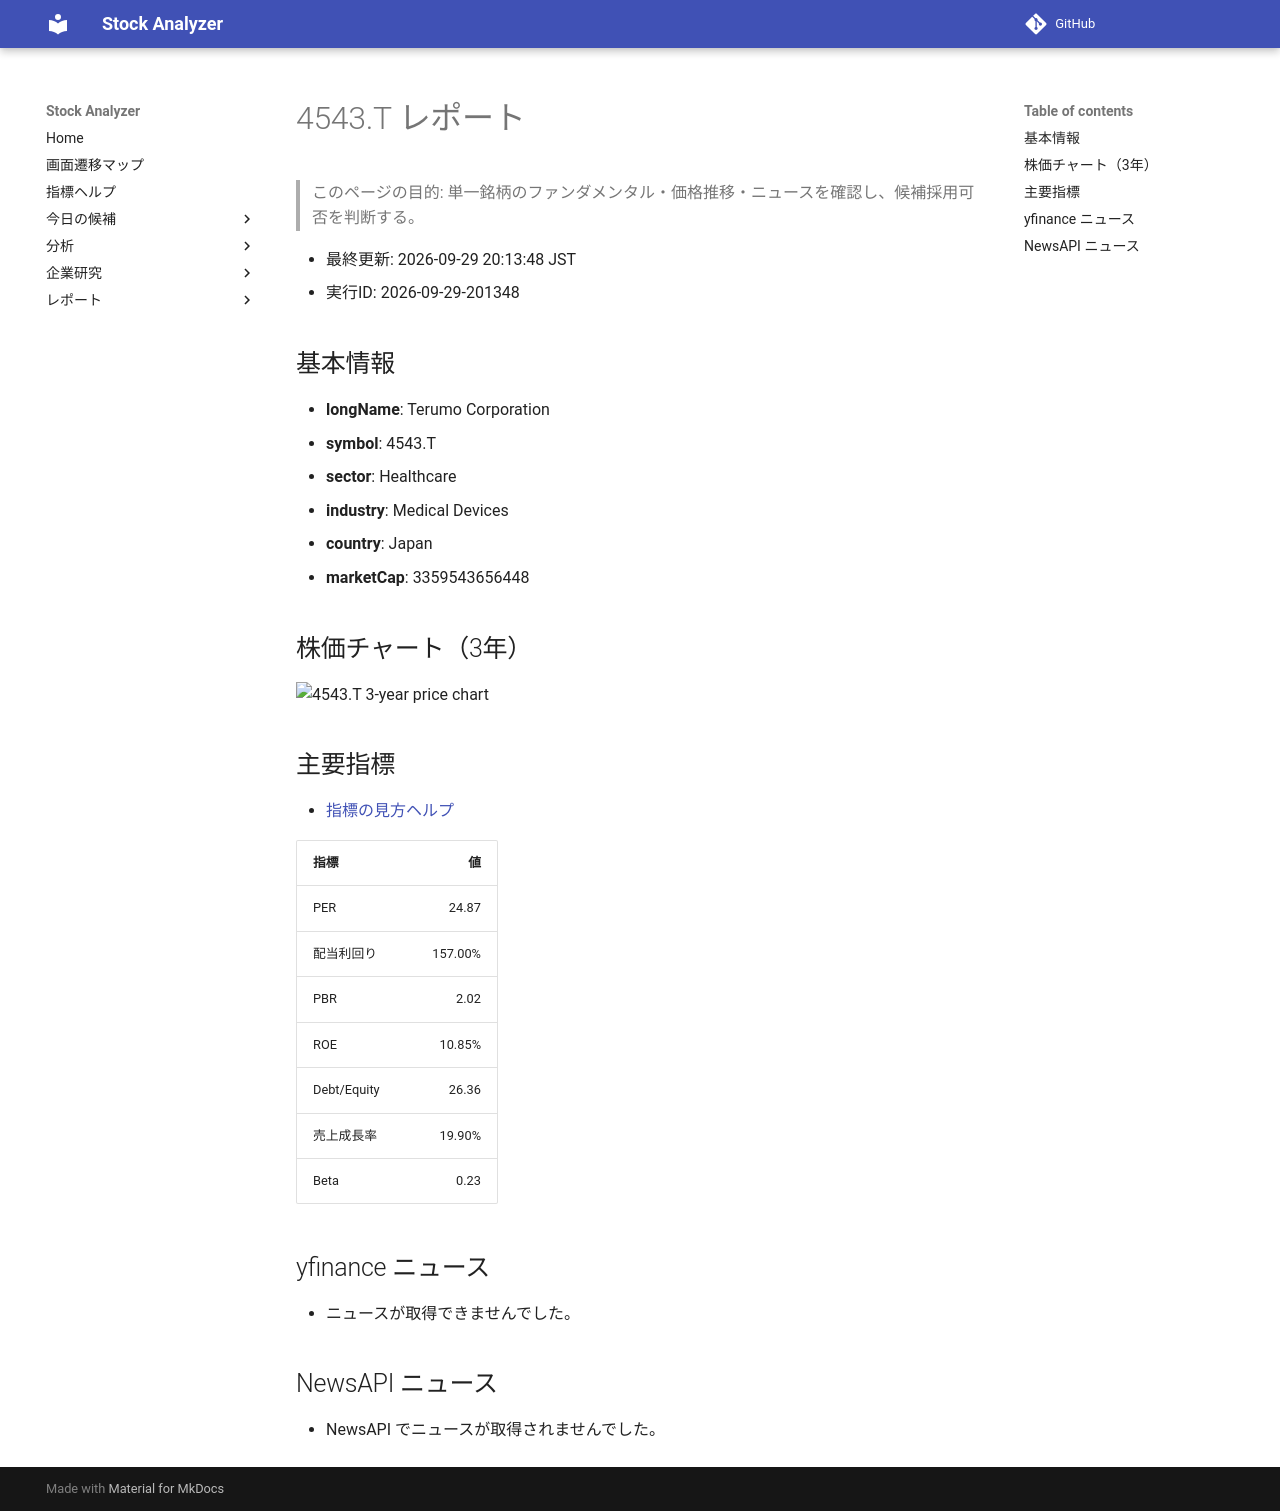

repository: Yumi-note/Making-APP · page: reports/2026-09-29/201348/4543_T/index.html · generator: mkdocs

# 4543.T レポート

> このページの目的: 単一銘柄のファンダメンタル・価格推移・ニュースを確認し、候補採用可否を判断する。

- 最終更新: 2026-09-29 20:13:48 JST
- 実行ID: 2026-09-29-201348

## 基本情報

- **longName**: Terumo Corporation
- **symbol**: 4543.T
- **sector**: Healthcare
- **industry**: Medical Devices
- **country**: Japan
- **marketCap**: 3359543656448

## 株価チャート（3年）

![4543.T 3-year price chart](4543_T_3y.png)

## 主要指標

- [指標の見方ヘルプ](../../../../indicators.md)

| 指標 | 値 |
|---|---:|
| PER | 24.87 |
| 配当利回り | 157.00% |
| PBR | 2.02 |
| ROE | 10.85% |
| Debt/Equity | 26.36 |
| 売上成長率 | 19.90% |
| Beta | 0.23 |

## yfinance ニュース

- ニュースが取得できませんでした。

## NewsAPI ニュース

- NewsAPI でニュースが取得されませんでした。
